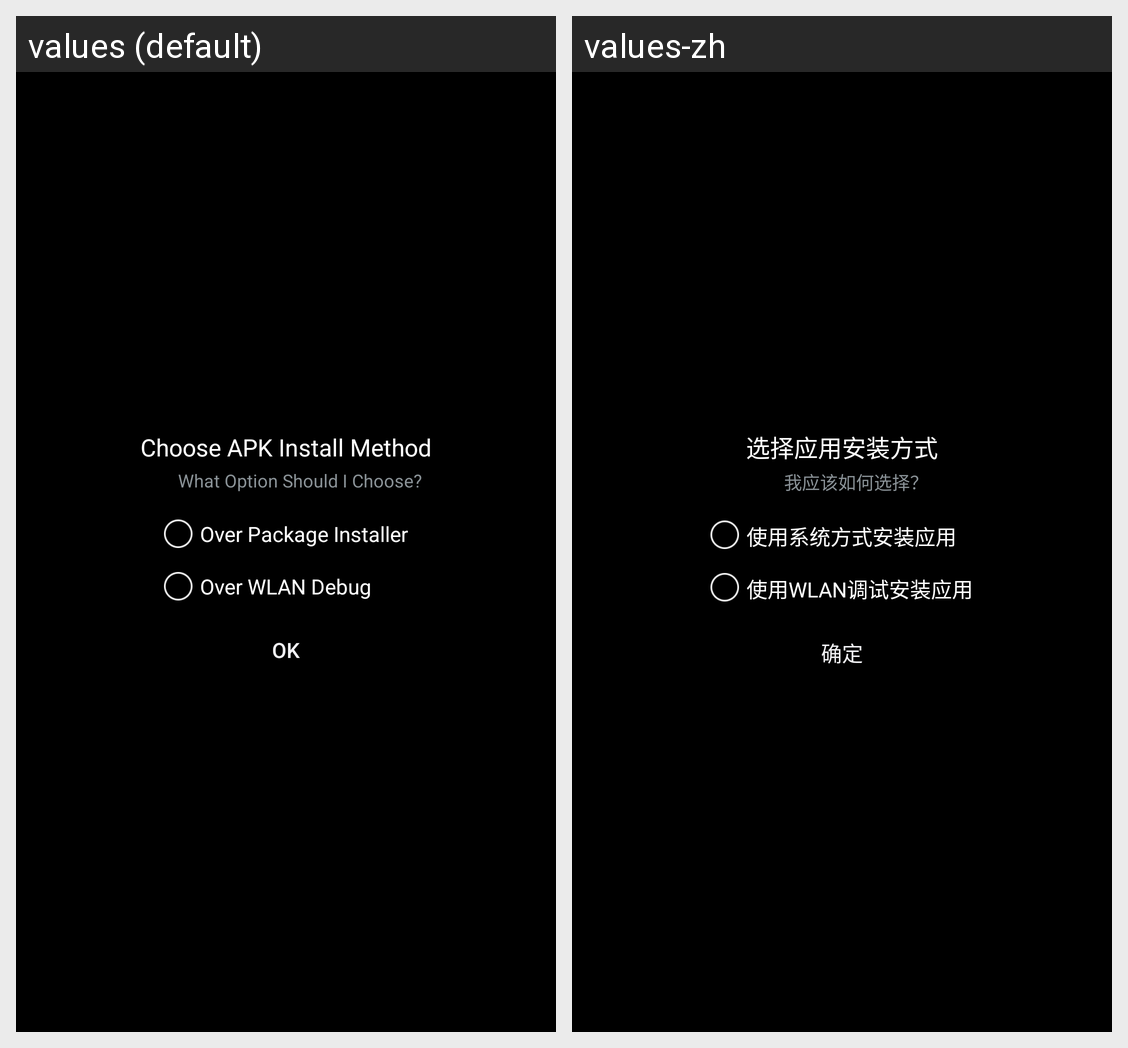

Locale-by-locale string values for the Android screen shown in this grid:
Android screen res/layout/activity_choose_app_install_method.xml rendered under 2 locales, left to right: values (default), values-zh. Device: Nexus 5 (rendered at 1080×1920; each locale shown at half size, 540×960, under a caption strip naming it); theme DisableActivitySwipeToDismissTheme.
Strings drawn on this screen, with the default value and each locale's value (text and hints the layout hard-codes, and strings that could not be matched under every locale, appear in the picture but are not listed):

choose_apk_install_method
  values: Choose APK Install Method
  values-zh: 选择应用安装方式

which_should_i_choose
  values: What Option Should I Choose?
  values-zh: 我应该如何选择？

use_package_installer_to_install_apk
  values: Over Package Installer
  values-zh: 使用系统方式安装应用

use_wlan_debug_to_install_apk
  values: Over WLAN Debug
  values-zh: 使用WLAN调试安装应用

ok
  values: OK
  values-zh: 确定
